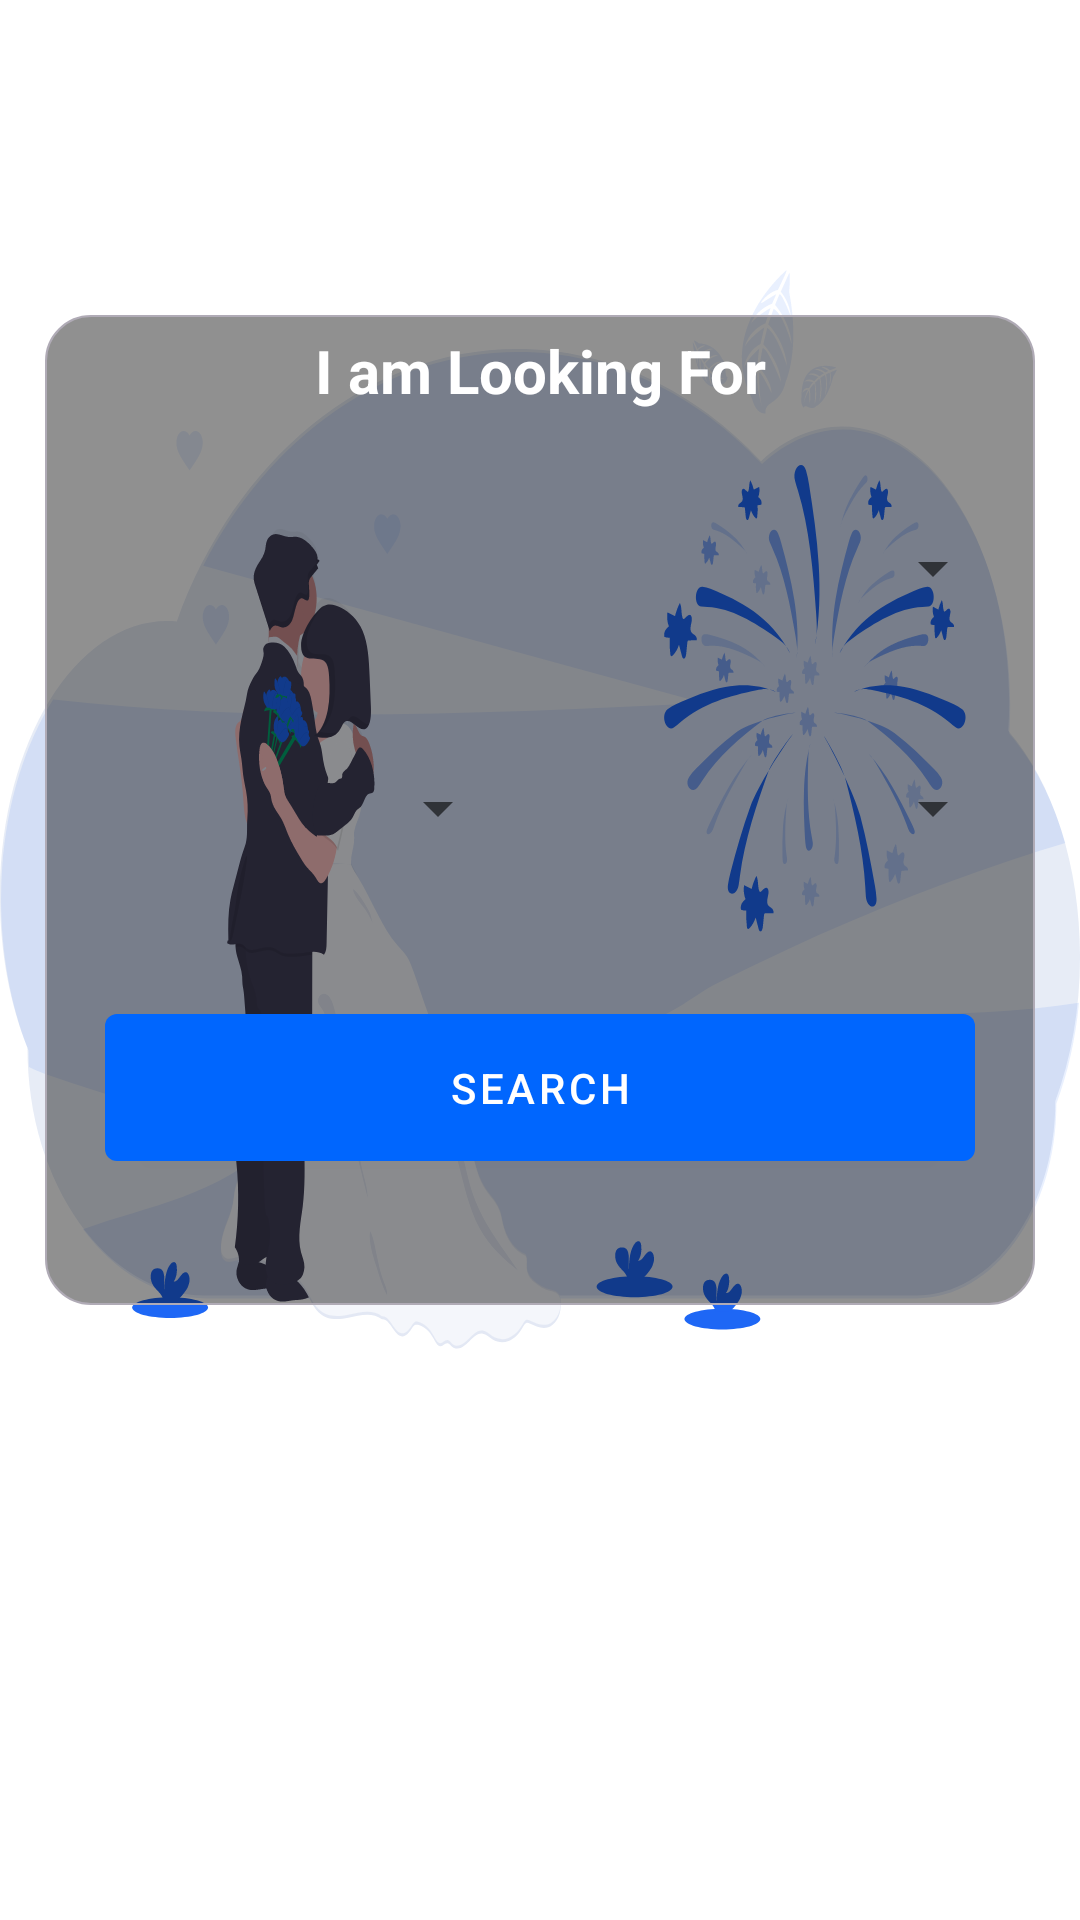

Produce the Android XML layout that renders to this screen, including the resource entries it uses.
<!-- AndroidManifest.xml: activity theme Theme.CustomeTheme -->
<!-- res/layout/fragment_home.xml -->
<?xml version="1.0" encoding="utf-8"?>
<LinearLayout xmlns:android="http://schemas.android.com/apk/res/android"
    xmlns:app="http://schemas.android.com/apk/res-auto"
    xmlns:tools="http://schemas.android.com/tools"
    android:layout_width="match_parent"
    android:layout_height="match_parent"
    android:background="@color/white"
    android:layout_marginBottom="0dp"
    tools:context=".ui.home.HomeFragment"
    android:orientation="horizontal">
    <LinearLayout
        android:id="@+id/layout"
        android:layout_marginBottom="50dp"
        android:gravity="center|top"
        android:layout_gravity="center"
        android:layout_width="match_parent"
        android:layout_height="360dp"
        android:orientation="vertical"
        android:background="@drawable/ic_search_bg">
        <LinearLayout
            android:elevation="10dp"
            android:layout_margin="15dp"
            android:background="@drawable/dark_shape"
            android:layout_width="match_parent"
            android:layout_height="match_parent"
            android:orientation="vertical">
            <TextView
                android:layout_margin="5dp"
                android:textColor="@color/white"
                android:gravity="center"
                android:layout_width="match_parent"
                android:layout_height="wrap_content"
                android:textStyle="bold"
                android:textSize="20dp"
                android:text="I am Looking For" />
            <LinearLayout
                android:layout_marginStart="10dp"
                android:layout_marginEnd="10dp"
                android:layout_marginTop="20dp"
                android:background="@drawable/spinner_shape"
                android:layout_width="match_parent"
                android:layout_marginBottom="5dp"
                android:layout_height="55dp">
                <Spinner
                    android:id="@+id/gender"
                    android:layout_width="match_parent"
                    android:layout_height="match_parent"/>
            </LinearLayout>
            <LinearLayout
                android:layout_width="match_parent"
                android:layout_height="wrap_content"
                android:orientation="horizontal">
                <LinearLayout
                    android:layout_weight="1"
                    android:layout_marginStart="10dp"
                    android:layout_marginEnd="10dp"
                    android:layout_marginTop="20dp"
                    android:background="@drawable/spinner_shape"
                    android:layout_width="match_parent"
                    android:layout_marginBottom="5dp"
                    android:layout_height="55dp">
                    <Spinner
                        android:id="@+id/fromDate"
                        android:layout_width="match_parent"
                        android:layout_height="match_parent"/>
                </LinearLayout>
                <LinearLayout
                    android:layout_weight="1"
                    android:layout_marginStart="10dp"
                    android:layout_marginEnd="10dp"
                    android:layout_marginTop="20dp"
                    android:background="@drawable/spinner_shape"
                    android:layout_width="match_parent"
                    android:layout_marginBottom="5dp"
                    android:layout_height="55dp">
                    <Spinner
                        android:id="@+id/toDate"
                        android:layout_width="match_parent"
                        android:layout_height="match_parent"/>
                </LinearLayout>

            </LinearLayout>
            <Button
                android:layout_marginTop="30dp"
                android:id="@+id/buttonSubmit"
                android:layout_width="match_parent"
                android:layout_height="wrap_content"
                android:layout_gravity="center"
                android:text="Search"
                android:padding="15dp"
                android:layout_marginStart="20dp"
                android:layout_marginEnd="20dp"/>
        </LinearLayout>


    </LinearLayout>

    <androidx.recyclerview.widget.RecyclerView
        android:visibility="gone"
        android:id="@+id/profileRec"
        android:layout_width="match_parent"
        android:layout_height="wrap_content"
        app:layout_constraintStart_toStartOf="parent"
        app:layout_constraintTop_toTopOf="parent" />
</LinearLayout>
<!-- resources referenced by this layout -->
<resources>
  <color name="white">#FFFFFFFF</color>
  <!-- drawable dark_shape (drawable) -->
  <?xml version="1.0" encoding="utf-8"?>
  <shape xmlns:android="http://schemas.android.com/apk/res/android">
      <corners android:radius="15dp"/>
      <solid android:color="#6F000000"/>
      <stroke android:color="#B0ABB6" android:width="0.5dp" />
  </shape>
  <!-- drawable ic_search_bg: vector/xml drawable (drawable, 99210 chars, omitted) -->
  <style name="Theme.CustomeTheme" parent="Theme.MaterialComponents.DayNight.DarkActionBar">
          
  
  
          <item name="colorPrimary">#0066fe</item>
          <item name="colorPrimaryVariant">#0066fe</item>
          <item name="colorOnPrimary">@color/white</item>
          
          <item name="colorSecondary">#ff5b84</item>
          <item name="colorSecondaryVariant">@color/teal_700</item>
          <item name="colorOnSecondary">@color/black</item>
          
          <item name="android:statusBarColor" tools:targetApi="l">?attr/colorPrimaryVariant</item>
          
      </style>
  <color name="teal_700">#FF018786</color>
  <color name="black">#FF000000</color>
</resources>
